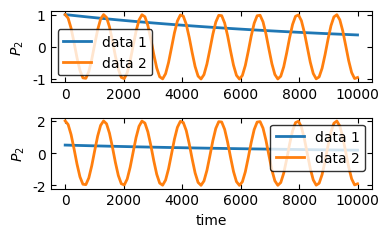

Generate this figure with matplotlib:
'''
[redacted]
'''
import numpy as np
import matplotlib.pyplot as plt
import matplotlib.image as mpimg
from matplotlib.offsetbox import OffsetImage, AnnotationBbox

# global variables for personal colors
red = "#EA4E34"
yellow = "#ECA300"
navy_blue = "#006CA3"
cyan = "#3ABCD2"
sky_blue = "#009BD6"
brown = "#7B2B15"
red_economist = "#E3000F"
black = "k"
dark_green = "#285F17"
magenta = "#907DAC"
lightblue_background = "#D9E5EC"
lightgray_background = "#F6F6F4"


def initialize(col=1, row=1, width=4,
               height=None,
               sharex=False,
               sharey=False,
               commonX=None,
               commonY=None,
               commonYs=None,
               labelthem=None,
               labelsize=11,
               labelthemPosition=None,
               fontsize=10,
               fontname="Helvetica",
               return_fig_args=False,
               LaTeX=False
               ):
    '''
    Initialize the plotting environment
    
    Args:
    
    col: number of plots in the vertical direction 
    row: number of plots in the horizontal direction
    width: width of the whole figure in inches
    height: hight of whole figure in inches, default value: 0.618 * width
    sharex: if sharing the x axis for all subplots, e.g., all figures have the same x variable
    sharey: if sharing the y axis for all subplots, e.g., all figures have the same y variable
    commonX: [x, y, "x label"], x, y: relative location of the x label in the figure
    commonY: [x, y, "y label"], x, y: relative location of the y label in the figure
    commonYs: [commonY, commonY, ...], in case there are many y labels to be labeled
    labelthem: True/False, if label (a), (b), ... for each subplot
    labelsize: font size of the (a), (b), ... labels
    labelthemPosition: [x, y]: relative location of the (a), (b) ... label in each subplot
    fontsize: fontsize of the x, y labels for the whole figure
    return_fig_args: False: axes = initialize(); True: fig, axes = initialize()
    LaTeX: True/False, if use LaTeX rendering option
    '''

    plt.rcParams['font.family'] = 'sans-serif'
    plt.rcParams['font.sans-serif'] = fontname
    plt.rcParams['text.usetex'] = LaTeX
    plt.rcParams['text.latex.preamble'] = r'\usepackage{amsmath}\boldmath\usepackage{helvet}\renewcommand{\familydefault}{\sfdefault}'
    plt.rcParams['axes.unicode_minus'] = False
    plt.rcParams['mathtext.fontset'] = 'custom'
    plt.rcParams['mathtext.rm'] = '{}'.format(fontname)
    plt.rcParams['mathtext.it'] = '{}:italic'.format(fontname)
    plt.rcParams['mathtext.bf'] = '{}:bold'.format(fontname)

    #plt.rcParams['text.latex.preamble'] = r'\usepackage{helvet}\renewcommand{\familydefault}{\sfdefault}'
    plt.rc('xtick', labelsize=fontsize)
    plt.rc('ytick', labelsize=fontsize)
    plt.rc('axes', labelsize=fontsize)
    if height == None:
        height = width / 1.618
    fig, axes = plt.subplots(col, row, sharex=sharex, sharey=sharey)
    fig.set_size_inches(width, height)
    if commonX != None:
        fig.text(commonX[0], commonX[1], commonX[2], ha='center', fontsize=fontsize)
    if commonY != None:
        fig.text(commonY[0], commonY[1], commonY[2],  va='center', rotation='vertical', fontsize=fontsize)
    if commonYs != None:
        for i in range(row):
            fig.text(commonYs[i][0], commonYs[i][1], commonYs[i][2],  va='center', rotation='vertical', fontsize=fontsize)
    x0, y0 = -0.10, 1.15
    if labelthemPosition != None:
        x0, y0 = labelthemPosition
    if labelsize == None:
        labelsize = fontsize + 5
    if labelthem == True:
        if row == 1:
            label1List = ["(a)", "(b)", "(c)", "(d)", "(e)", "(f)", "(g)"]
            for i in range(col):
                axes[i].text(x0, y0, label1List[i], transform=axes[i].transAxes, fontsize=labelsize, fontweight='bold', va='top', ha='right')
        elif row == 2:
            label2List = [ ["(a)", "(b)"], ["(c)", "(d)"], ["(e)", "(f)"], ["(g)", "(h)"], ["(i)", "(j)"], ["(k)", "(l)"]]
            #if LaTeX:
            #    label2List = [ [r"\textbf{a}", r"\textbf{b}"], [r"\textbf{c}", r"\textbf{d}"], [r"\textbf{e}", r"\textbf{f}"], [r"\textbf{g}", r"\textbf{h}"] ]
            if col == 1:
                i = 0
                for j in range(row):
                    axes[j].text(x0, y0, label2List[i][j], transform=axes[j].transAxes, fontsize=labelsize, fontweight='bold', va='top', ha='right')
            else:
                for i in range(col):
                    for j in range(row):
                        axes[i,j].text(x0, y0, label2List[i][j], transform=axes[i, j].transAxes, fontsize=labelsize, fontweight='bold', va='top', ha='right')
        elif row == 3:
            label3List = [ ["(a)", "(b)", "(c)"], ["(d)", "(e)", "(f)"], ["(g)", "(h)", "(i)"]]
            if col == 1:
                for i in range(row):
                    axes[i].text(x0, y0, label3List[0][i], transform=axes[i].transAxes, fontsize=labelsize, fontweight='bold', va='top', ha='right')
            else:
                for i in range(col):
                    for j in range(row):
                        axes[i,j].text(x0, y0, label3List[i][j], transform=axes[i, j].transAxes, fontsize=labelsize, fontweight='bold', va='top', ha='right')
        elif row == 4:
            label2List = [ ["(a)", "(b)", "(c)", "(d)"], ["(e)", "(f)", "(g)", "(h)"], ["(i)", "(j)", "(k)", "(l)"] ]
            if col == 1:
                i = 0
                for j in range(row):
                    axes[j].text(x0, y0, label2List[i][j], transform=axes[j].transAxes, fontsize=labelsize, fontweight='bold', va='top', ha='right')
            else:
                for i in range(col):
                    for j in range(row):
                        axes[i,j].text(x0, y0, label2List[i][j], transform=axes[i, j].transAxes, fontsize=labelsize, fontweight='bold', va='top', ha='right')
    if return_fig_args:
        return fig, axes
    else:
        return axes


def initialize_gridSpec(col=1, row=1, width=4,
               height=None,
               fontsize=8,
               LaTeX=False
               ):
    plt.rc('font', family='sans-serif')#, serif='Times')
    plt.rc('text', usetex=LaTeX)
    plt.rc('xtick', labelsize=fontsize)
    plt.rc('ytick', labelsize=fontsize)
    plt.rc('axes', labelsize=fontsize)
    if height == None:
        height = width / 1.618
    fig = plt.figure(constrained_layout=True)
    gs = fig.add_gridspec(col, row)
    fig.set_size_inches(width, height)
    return fig, gs


def plotone(
    xs,
    ys,
    ax,
    colors=None,
    linestyles=None,
    labels=None,
    lw=2,
    lws=None,
    markersize=None,
    xlabel=None,
    ylabel=None,
    xlog=False,
    ylog=False,
    xlim=None,
    ylim=None,
    showlegend=True,
    alphaspacing=0.0,
    alpha=1.0,
    mfc="none",
    bothyticks=True,
    yscientific=False,
    yscientificAtLabel=False,
    yscientificAtLabelString=None,
    sharewhichx=None,
    sharewhichy=None,
    legendFontSize=None,
    legndFrameOn=True,
    legendFancyBox=True,
    legendloc=None,
    legendFaceColor="inherit",
    legendEdgeColor="inherit",
    rainbowColor=False,
        ):
    # Find the scienfic order for y axis
    if yscientificAtLabel == True:
        if ylim != None:
            yorder = np.floor(np.log10(np.max(np.abs(ylim[1]))))
        else:
            yorder = np.floor(np.log10(np.max(np.abs(ys[0]))))
    else:
        yorder = 0
    lines = []
    if lws is None:
        lws = [lw] * len(xs)
    if colors == None:
        for i in range(len(xs)):
            if labels == None:
                line, = ax.plot(xs[i], ys[i]/10**yorder, lw=lws[i], markersize=markersize, mfc=mfc, alpha=1.0 - i*alphaspacing if alphaspacing else alpha)
            else:
                line, = ax.plot(xs[i], ys[i]/10**yorder, lw=lws[i], label=labels[i], markersize=markersize, mfc=mfc, alpha=1.0 - i*alphaspacing if alphaspacing else alpha)
            lines.append(line)
    else:
        for i in range(len(xs)):
            if labels == None:
                line, = ax.plot(xs[i], ys[i]/10**yorder, colors[i], lw=lws[i], markersize=markersize, mfc=mfc, alpha=1.0 - i*alphaspacing if alphaspacing else alpha)
            else:
                line, = ax.plot(xs[i], ys[i]/10**yorder, colors[i], lw=lws[i], label=labels[i], markersize=markersize, mfc=mfc, alpha=1.0 - i*alphaspacing if alphaspacing else alpha)
            lines.append(line)
    if yscientific == True:
        ax.ticklabel_format(axis='y', style='sci', scilimits=(-2,2))
    # Add xlabel and ylabel
    if xlabel != None:
        ax.set_xlabel(xlabel)
    if ylabel != None:
        if yorder != 0:
            if yscientificAtLabelString != None:
                ax.set_ylabel(ylabel + " [$\\times$ 10$^{%d}$ %s]" %(yorder, yscientificAtLabelString))
            else:
                ax.set_ylabel(ylabel + " [$\\times$ 10$^{%d}$]" %(yorder))
        else:
            ax.set_ylabel(ylabel)
    # Set xlim or ylim
    if xlim != None:
        ax.set_xlim(xlim[0], xlim[1])
    if ylim != None:
        ax.set_ylim(ylim[0]/10**yorder, ylim[1]/10**yorder)
    # Choose the log or normal sacling for axes
    if xlog:
        ax.set_xscale('log')
    if ylog:
        ax.set_yscale('log')
    # Add twin axes
    if bothyticks:
        ax.tick_params(direction='in')
        ax.xaxis.set_ticks_position('both')
        ax.yaxis.set_ticks_position('both')
    # Save file
    if sharewhichx != None:
        ax.get_shared_x_axes().join(sharewhichx, ax)
        sharewhichx.set_xticklabels([])
    if sharewhichy != None:
        ax.get_shared_y_axes().join(sharewhichy, ax)
        ax.set_yticklabels([])
    if rainbowColor:
        colormap = plt.cm.gist_rainbow #nipy_spectral, Set1,Paired
        colors = [colormap(i) for i in np.linspace(0, 1,len(ax.lines))]
        for i,j in enumerate(ax.lines):
            j.set_color(colors[i])
    if linestyles != None:
        for i,j in enumerate(ax.lines):
            j.set_linestyle(linestyles[i])
    if showlegend:
        ax.legend(fontsize=legendFontSize, markerscale=legendFontSize,
            frameon=legndFrameOn, fancybox=legendFancyBox,
            facecolor=legendFaceColor, edgecolor=legendEdgeColor,
            loc=legendloc)
    return lines


def add_figure(imag_filename, ax, zoom=0.16, location=(0.0, 0.0)):
    '''
    Add a figure on top of the plot

    Args:
    imag_filename: filename of the imag
    ax: axis of the subplot
    zoom: 0.0 ~ 1.0 floating point to control the size of the inset figure
    location: (x, y), a tuple to set the location of the figure in the units of the axis values
    '''
    data_img = mpimg.imread(imag_filename)
    imagebox = OffsetImage(data_img, zoom=zoom)
    ab = AnnotationBbox(imagebox, location, frameon=False)
    ab.set(zorder=-1)
    ax.add_artist(ab)

def broken_y(ax, ax2, d=0.015, ymin_0=0, ymax_0=0.22, ymin_1=0.78, ymax_1=1.0):
    # zoom-in / limit the view to different portions of the data
    ax.set_ylim(ymin_1, ymax_1)  # outliers only
    ax2.set_ylim(ymin_0, ymax_0)  # most of the data

    # hide the spines between ax and ax2
    ax.spines['bottom'].set_visible(False)
    ax2.spines['top'].set_visible(False)
    ax.xaxis.tick_top()
    ax.tick_params(labeltop=False)  # don't put tick labels at the top
    ax2.xaxis.tick_bottom()
    # This looks pretty good, and was fairly painless, but you can get that
    # cut-out diagonal lines look with just a bit more work. The important
    # thing to know here is that in axes coordinates, which are always
    # between 0-1, spine endpoints are at these locations (0,0), (0,1),
    # (1,0), and (1,1).  Thus, we just need to put the diagonals in the
    # appropriate corners of each of our axes, and so long as we use the
    # right transform and disable clipping.
    kwargs = dict(transform=ax.transAxes, color='k', clip_on=False)
    ax.plot((-d, +d), (-d, +d), **kwargs)        # top-left diagonal
    ax.plot((1 - d, 1 + d), (-d, +d), **kwargs)  # top-right diagonal
    kwargs.update(transform=ax2.transAxes)  # switch to the bottom axes
    ax2.plot((-d, +d), (1 - d, 1 + d), **kwargs)  # bottom-left diagonal
    ax2.plot((1 - d, 1 + d), (1 - d, 1 + d), **kwargs)  # bottom-right diagonal

def adjust(
    wspace=0,
    hspace=0,
    tight_layout=False,
    savefile=None,
    includelegend=None
    ):
    #plt.subplots_adjust(wspace=wspace, hspace=hspace)
    if tight_layout == True:
        plt.tight_layout()
    if savefile != None and includelegend == None:
        plt.savefig(savefile, dpi=300, bbox_inches="tight")
    if savefile != None and includelegend != None:
        plt.savefig(savefile, dpi=300, bbox_extra_artists=(includelegend,), bbox_inches='tight')
    # show figure
    plt.show()

if __name__ == '__main__':
    x = np.linspace(0, 1e4, 100)
    y = np.exp(-1e-4*x)
    y2 = np.cos(x)
    axes = initialize(2,1)
    plotone([x, x], [y, y2], axes[0], labels=['data 1', 'data 2'],  ylabel='$P_2$')
    plotone([x, x], [y*0.5, y2*2], axes[1], labels=['data 1', 'data 2'], xlabel='time', ylabel='$P_2$')
    adjust(tight_layout=True)
